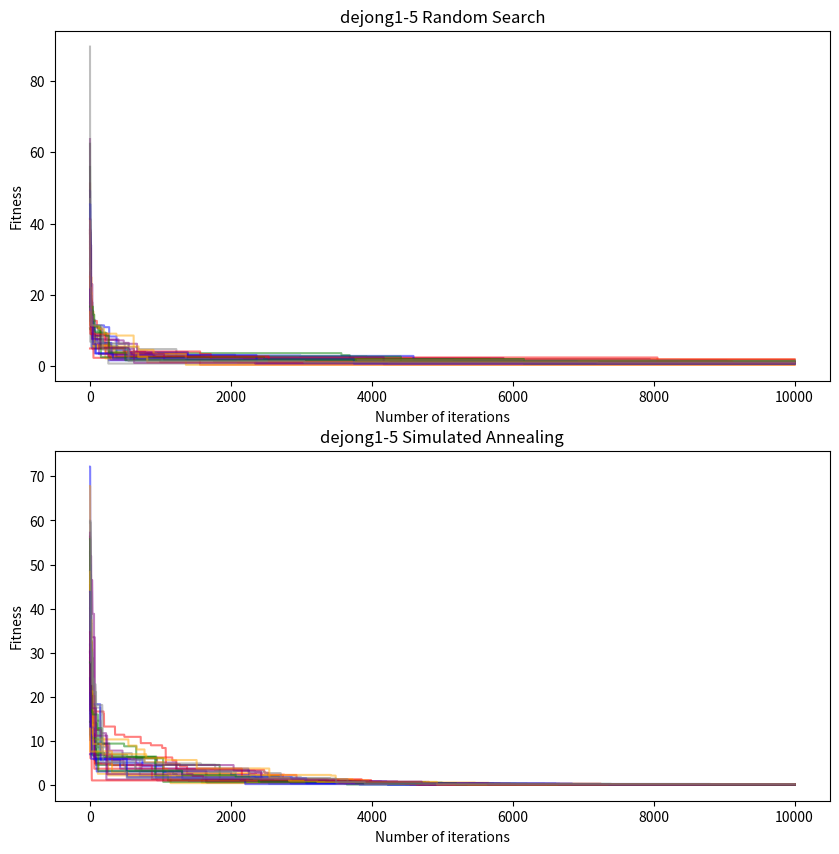

This figure's Python source: (Note: this script raises an exception after producing the figure.)
import numpy as np
import matplotlib.pyplot as plt


# define 1st Dejong function
def dejong1(x):
    return sum(xi ** 2 for xi in x)


# define 2nd Dejong function
def dejong2(x):
    assert len(x) >= 2
    x = np.asarray(x)
    return np.sum(100.0 * (x[1:] - x[:-1] ** 2.0) ** 2.0 + (1 - x[:-1]) ** 2.0)


# define Schwefel function
def schwefel(x):
    n = len(x)
    return 418.9829 * n - np.sum([xi * np.sin(np.sqrt(abs(xi))) for xi in x])


# define Random Search algorithm
def random_search(objective_func, dim, n_iter, bounds):
    best_solution_rs = None
    best_fitness_rs = float('inf')
    fitness_progress_rs = []

    for i in range(n_iter):
        # generate a random solution
        candidate_solution_rs = np.random.uniform(bounds[0], bounds[1], dim)
        candidate_fitness_rs = objective_func(candidate_solution_rs)

        # compare fitness with best solution
        if candidate_fitness_rs < best_fitness_rs:
            best_solution_rs = candidate_solution_rs
            best_fitness_rs = candidate_fitness_rs

        fitness_progress_rs.append(best_fitness_rs)


    # return the best solution and fitness value
    return best_solution_rs, best_fitness_rs, fitness_progress_rs


# define Simulated Annealing algorithm
def simulated_annealing(objective_func, dim, n_iter, bounds, initial_temperature, final_temperature, cooling_rate):
    current_solution_sa = np.random.uniform(bounds[0], bounds[1], dim)
    current_fitness_sa = objective_func(current_solution_sa)
    best_solution_sa = current_solution_sa
    best_fitness_sa = current_fitness_sa
    fitness_progress_sa = [best_fitness_sa]

    for i in range(n_iter-1):
        # adjust the temperature
        temperature = initial_temperature * ((final_temperature/initial_temperature) ** (i/n_iter))

        # generate a candidate solution
        candidate_solution_sa = current_solution_sa + np.random.normal(0, 1, dim)
        candidate_solution_sa = np.clip(candidate_solution_sa, bounds[0], bounds[1])
        candidate_fitness_sa = objective_func(candidate_solution_sa)

        # check if the candidate solution is better than the current solution
        if candidate_fitness_sa < current_fitness_sa:
            current_solution_sa = candidate_solution_sa
            current_fitness_sa = candidate_fitness_sa

            # check if the candidate solution is better than the best solution
            if candidate_fitness_sa < best_fitness_sa:
                best_solution_sa = candidate_solution_sa
                best_fitness_sa = candidate_fitness_sa
        else:
            # calculate the acceptance probability
            acceptance_prob = np.exp(-(candidate_fitness_sa - current_fitness_sa) / temperature)

            # determine whether to accept the candidate solution
            if np.random.random() < acceptance_prob:
                current_solution_sa = candidate_solution_sa
                current_fitness_sa = candidate_fitness_sa

        fitness_progress_sa.append(best_fitness_sa)
# return the best solution and fitness value
    return best_solution_sa, best_fitness_sa, fitness_progress_sa


# set the parameters
dims = [5, 5, 5, 10, 10, 10]
# dims = [5, 10]
functions = [dejong1, dejong2, schwefel, dejong1, dejong2, schwefel]
# functions = [dejong1, dejong1]
bounds = [(-5, 5), (-5, 5), (-500, 500), (-5, 5), (-5, 5), (-500, 500)]
# bounds = [(-5, 5), (-5, 5)]
n_iter = 10000
# num_runs = 30
# n_iter = 5
num_runs = 30
initial_temperature = 100
final_temperature = 0.01
cooling_rate = 0.92

# run the algorithm for each function and dimension for num_runs times
all_best_fitness_rs = []
all_best_fitness_for_run_rs = []
all_best_fitness_sa = []
all_best_fitness_for_run_sa = []
colors = ['red', 'blue', 'green', 'orange', 'purple', 'gray']

# iterate over each function, dimension and bound
for i, (func, dim, bound) in enumerate(zip(functions, dims, bounds)):
    best_fitnesses_rs = []
    best_fitness_for_run_rs = []  # inicializace prázdného pole
    best_fitnesses_sa = []
    best_fitness_for_run_sa = []  # inicializace prázdného pole
    # iterate over each run
    fig, (ax1, ax2) = plt.subplots(nrows=2, ncols=1, figsize=(10, 10))
    for j in range(num_runs):
        best_solution_rs, best_fitness_rs, fitness_progress_rs = random_search(func, dim, n_iter, bound)
        best_solution_sa, best_fitness_sa, fitness_progress_sa = simulated_annealing(func, dim, n_iter, bound, initial_temperature, final_temperature, cooling_rate)
        best_fitnesses_rs.append(best_fitness_rs)
        best_fitnesses_sa.append(best_fitness_sa)
        best_fitness_for_run_rs.append(fitness_progress_rs)  # přidání hodnoty do pole
        best_fitness_for_run_sa.append(fitness_progress_sa)  # přidání hodnoty do pole
        # plot the fitness progress for each run
        #plt.plot(fitness_progress_rs, color=colors[j % len(colors)], alpha=0.5)
        #plt.plot(fitness_progress_sa, color=colors[j % len(colors)], alpha=0.5)
        ax1.plot(fitness_progress_rs, color=colors[j % len(colors)], alpha=0.5)
        ax2.plot(fitness_progress_sa, color=colors[j % len(colors)], alpha=0.5)

    # plot the best fitness value for each function and dimension
    all_best_fitness_rs.append(min(best_fitnesses_rs))
    all_best_fitness_sa.append(min(best_fitnesses_sa))

    # calculate statistics from the best fitness values of each run
    # print(f"Minimum: {func.__name__}-{dim} : {np.min(all_best_fitness_rs)}")
    # print(f"Maximum: {func.__name__}-{dim} : {np.max(all_best_fitness_rs)}")
    # print(f"Mean: {func.__name__}-{dim} : {np.mean(all_best_fitness_rs)}")
    # print(f"Median: {func.__name__}-{dim} : {np.median(all_best_fitness_rs)}")
    # print(f"Standard deviation: {func.__name__}-{dim} : {np.std(all_best_fitness_rs)}\n\n")

    # set the plot title and axis labels
    #plt.title(f'{func.__name__}-{dim}')
    #plt.xlabel('Number of iterations')
    #plt.ylabel('Fitness')
    # plt.legend()

    # save the plot
    #plt.savefig(f'C:/Users/<user>/Desktop/RS-SA-TEST/{func.__name__}-{dim}-fitness-progress.png')
    #plt.clf()

    ax1.set_title(f'{func.__name__}-{dim} Random Search')
    ax1.set_xlabel('Number of iterations')
    ax1.set_ylabel('Fitness')

    # set the title and axis labels for the second subplot
    ax2.set_title(f'{func.__name__}-{dim} Simulated Annealing')
    ax2.set_xlabel('Number of iterations')
    ax2.set_ylabel('Fitness')

    # save the plot
    plt.savefig(f'C:/Users/<user>/Desktop/RS-SA-TEST/{func.__name__}-{dim}-fitness-progress.png')
    plt.clf()

    plt.figure()

    mean_per_column_rs = np.mean(best_fitness_for_run_rs, axis=0)
    print(mean_per_column_rs)
    plt.plot(np.arange(n_iter), mean_per_column_rs, marker='x', markersize=1, label='Mean-RS', color='green')

    min_per_column_rs = np.min(best_fitness_for_run_rs, axis=0)
    print(min_per_column_rs)
    plt.plot(np.arange(n_iter), min_per_column_rs, marker='o', markersize=1, label='Min-RS', color='black')

    mean_per_column_sa = np.mean(best_fitness_for_run_sa, axis=0)
    # print(mean_per_column_sa)
    plt.plot(np.arange(n_iter), mean_per_column_sa, marker='x', markersize=1, label='Mean-SA', color='red')

    min_per_column_sa = np.min(best_fitness_for_run_sa, axis=0)
    # print(min_per_column_sa)
    plt.plot(np.arange(n_iter), min_per_column_sa, marker='o', markersize=1, label='Min-SA', color='gray')

    # set the plot title and axis labels
    plt.title(f'{func.__name__}-{dim}')
    plt.xlabel('Number of iterations')
    plt.ylabel('Fitness')
    plt.legend()

    # save the plot
    plt.savefig(f'C:/Users/<user>/Desktop/RS-SA-TEST/{func.__name__}-{dim}-min-mean.png')

    # clear the current figure
    plt.clf()
